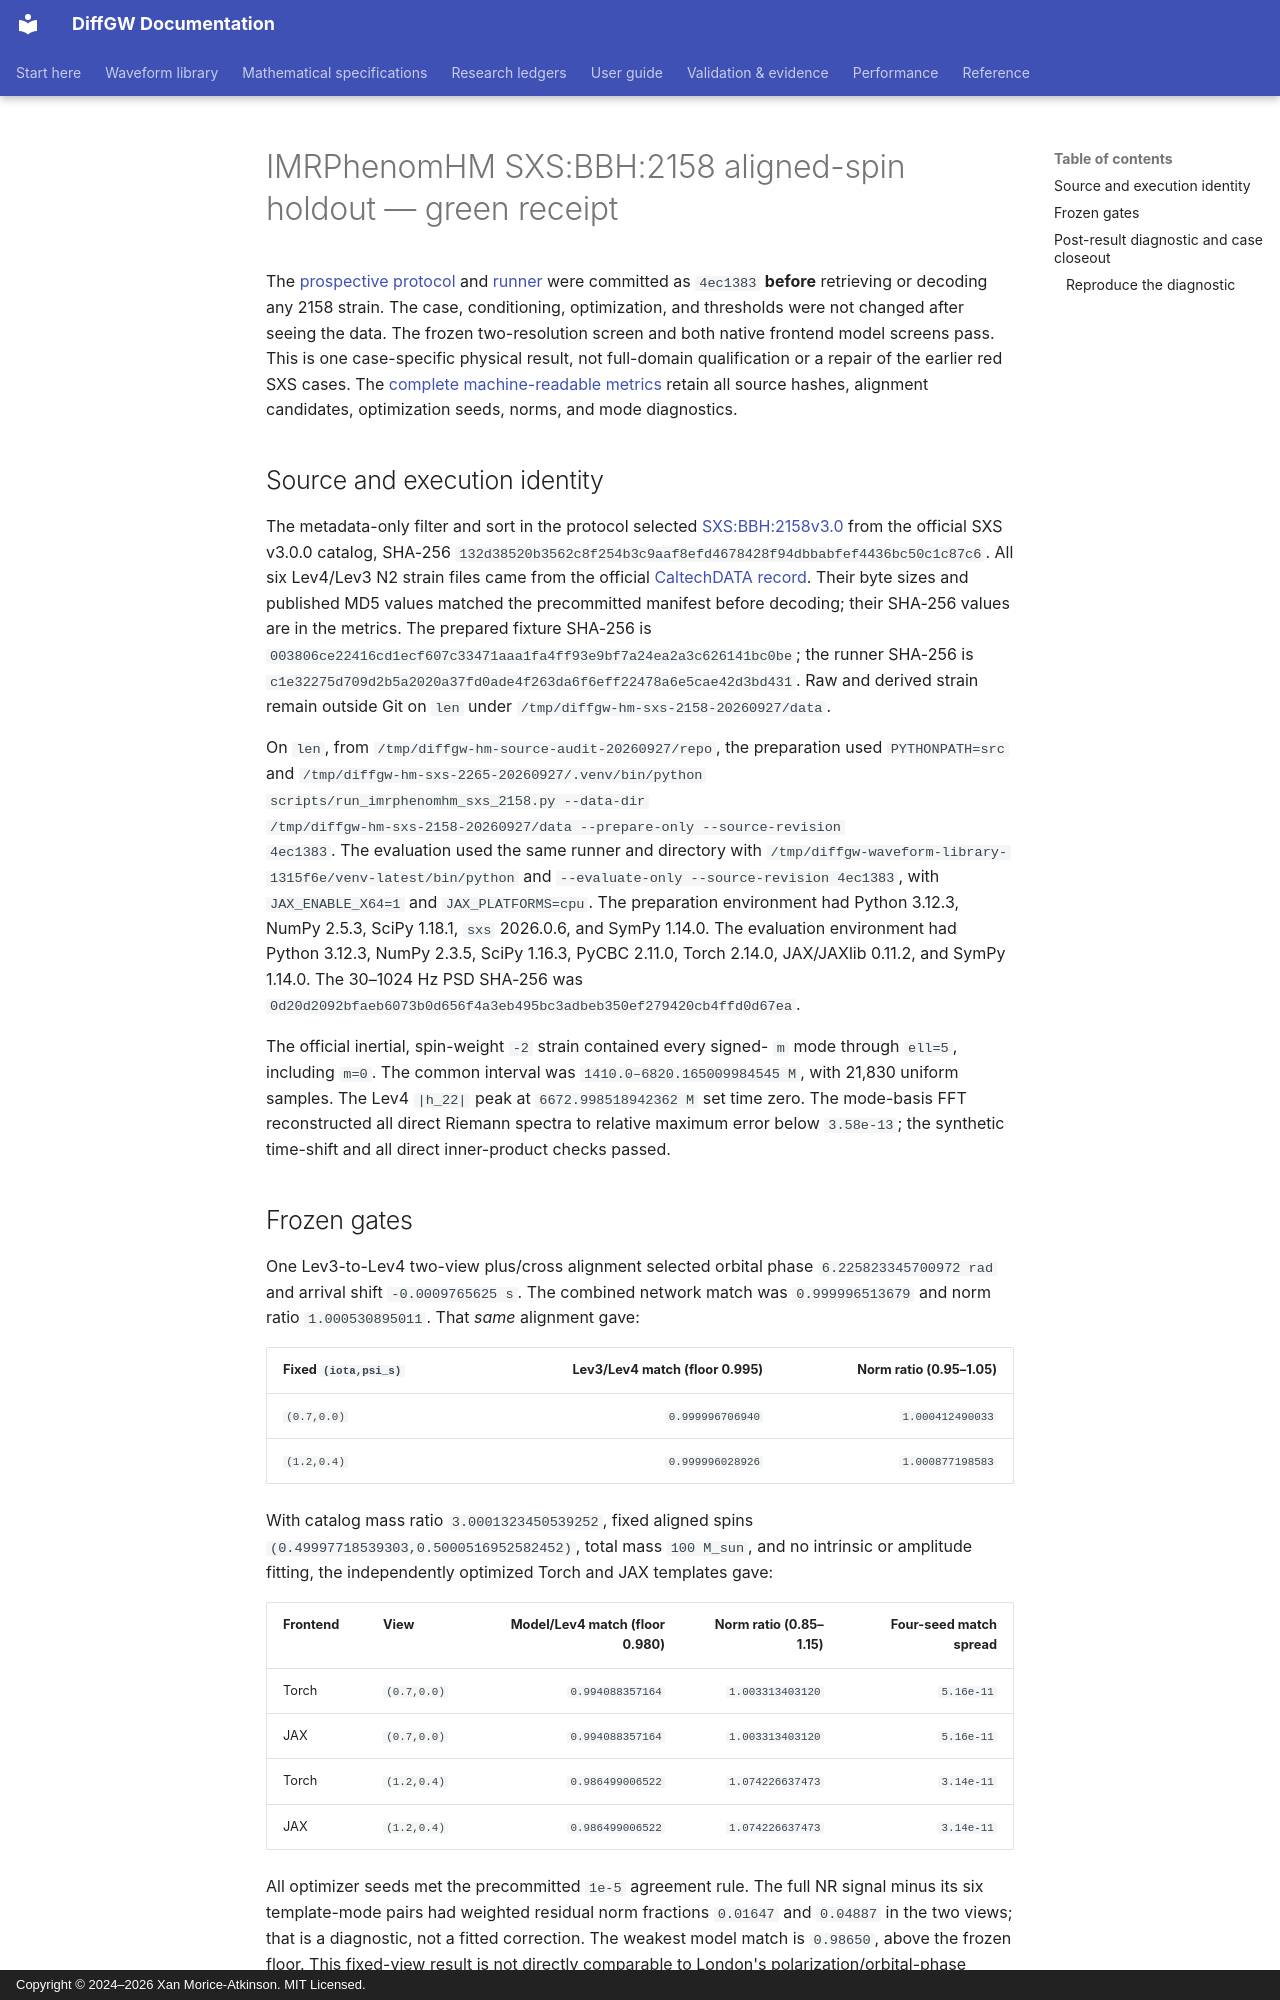

repository: xangma/diffgw · page: validation/imrphenomhm_sxs_2158_receipt_20260927/index.html · generator: mkdocs · copyright: Copyright © 2024–2026 Xan Morice-Atkinson. MIT Licensed.

# IMRPhenomHM SXS:BBH:2158 aligned-spin holdout — green receipt

The [prospective protocol](imrphenomhm_sxs_2158_prospective_protocol_20260927.md)
and [runner](https://github.com/xangma/diffgw/blob/4ec1383/scripts/run_imrphenomhm_sxs_2158.py) were committed as
`4ec1383` **before** retrieving or decoding any 2158 strain. The case,
conditioning, optimization, and thresholds were not changed after seeing
the data. The frozen two-resolution screen and both native frontend model
screens pass. This is one case-specific physical result, not full-domain
qualification or a repair of the earlier red SXS cases. The
[complete machine-readable metrics](imrphenomhm_sxs_2158_metrics_20260927.json)
retain all source hashes, alignment candidates, optimization seeds, norms,
and mode diagnostics.

## Source and execution identity

The metadata-only filter and sort in the protocol selected
[SXS:BBH:2158v3.0](https://doi.org/10.26138/SXS:BBH:2158v3.0) from the
official SXS v3.0.0 catalog, SHA-256
`132d38520b3562c8f254b3c9aaf8efd4678428f94dbbabfef4436bc50c1c87c6`.
All six Lev4/Lev3 N2 strain files came from the official
[CaltechDATA record](https://data.caltech.edu/records/3gb3n-e5t37).
Their byte sizes and published MD5 values matched the precommitted manifest
before decoding; their SHA-256 values are in the metrics. The prepared
fixture SHA-256 is
`003806ce22416cd1ecf607c33471aaa1fa4ff93e9bf7a24ea2a3c626141bc0be`;
the runner SHA-256 is
`c1e32275d709d2b5a2020a37fd0ade4f263da6f6eff22478a6e5cae42d3bd431`.
Raw and derived strain remain outside Git on `len` under
`/tmp/diffgw-hm-sxs-2158-20260927/data`.

On `len`, from `/tmp/diffgw-hm-source-audit-20260927/repo`, the preparation
used `PYTHONPATH=src` and
`/tmp/diffgw-hm-sxs-2265-20260927/.venv/bin/python
scripts/run_imrphenomhm_sxs_2158.py --data-dir
/tmp/diffgw-hm-sxs-2158-20260927/data --prepare-only --source-revision
4ec1383`. The evaluation used the same runner and directory with
`/tmp/diffgw-waveform-library-1315f6e/venv-latest/bin/python` and
`--evaluate-only --source-revision 4ec1383`, with `JAX_ENABLE_X64=1` and
`JAX_PLATFORMS=cpu`. The preparation environment had Python 3.12.3,
NumPy 2.5.3, SciPy 1.18.1, `sxs` 2026.0.6, and SymPy 1.14.0. The
evaluation environment had Python 3.12.3, NumPy 2.3.5, SciPy 1.16.3,
PyCBC 2.11.0, Torch 2.14.0, JAX/JAXlib 0.11.2, and SymPy 1.14.0.
The 30–1024 Hz PSD SHA-256 was
`0d20d2092bfaeb6073b0d656f4a3eb495bc3adbeb350ef279420cb4ffd0d67ea`.

The official inertial, spin-weight `-2` strain contained every signed-
`m` mode through `ell=5`, including `m=0`. The common interval was
`1410.0–6820.165009984545 M`, with 21,830 uniform samples. The
Lev4 `|h_22|` peak at `6672.998518942362 M` set time zero. The
mode-basis FFT reconstructed all direct Riemann spectra to relative
maximum error below `3.58e-13`; the synthetic time-shift and all direct
inner-product checks passed.
